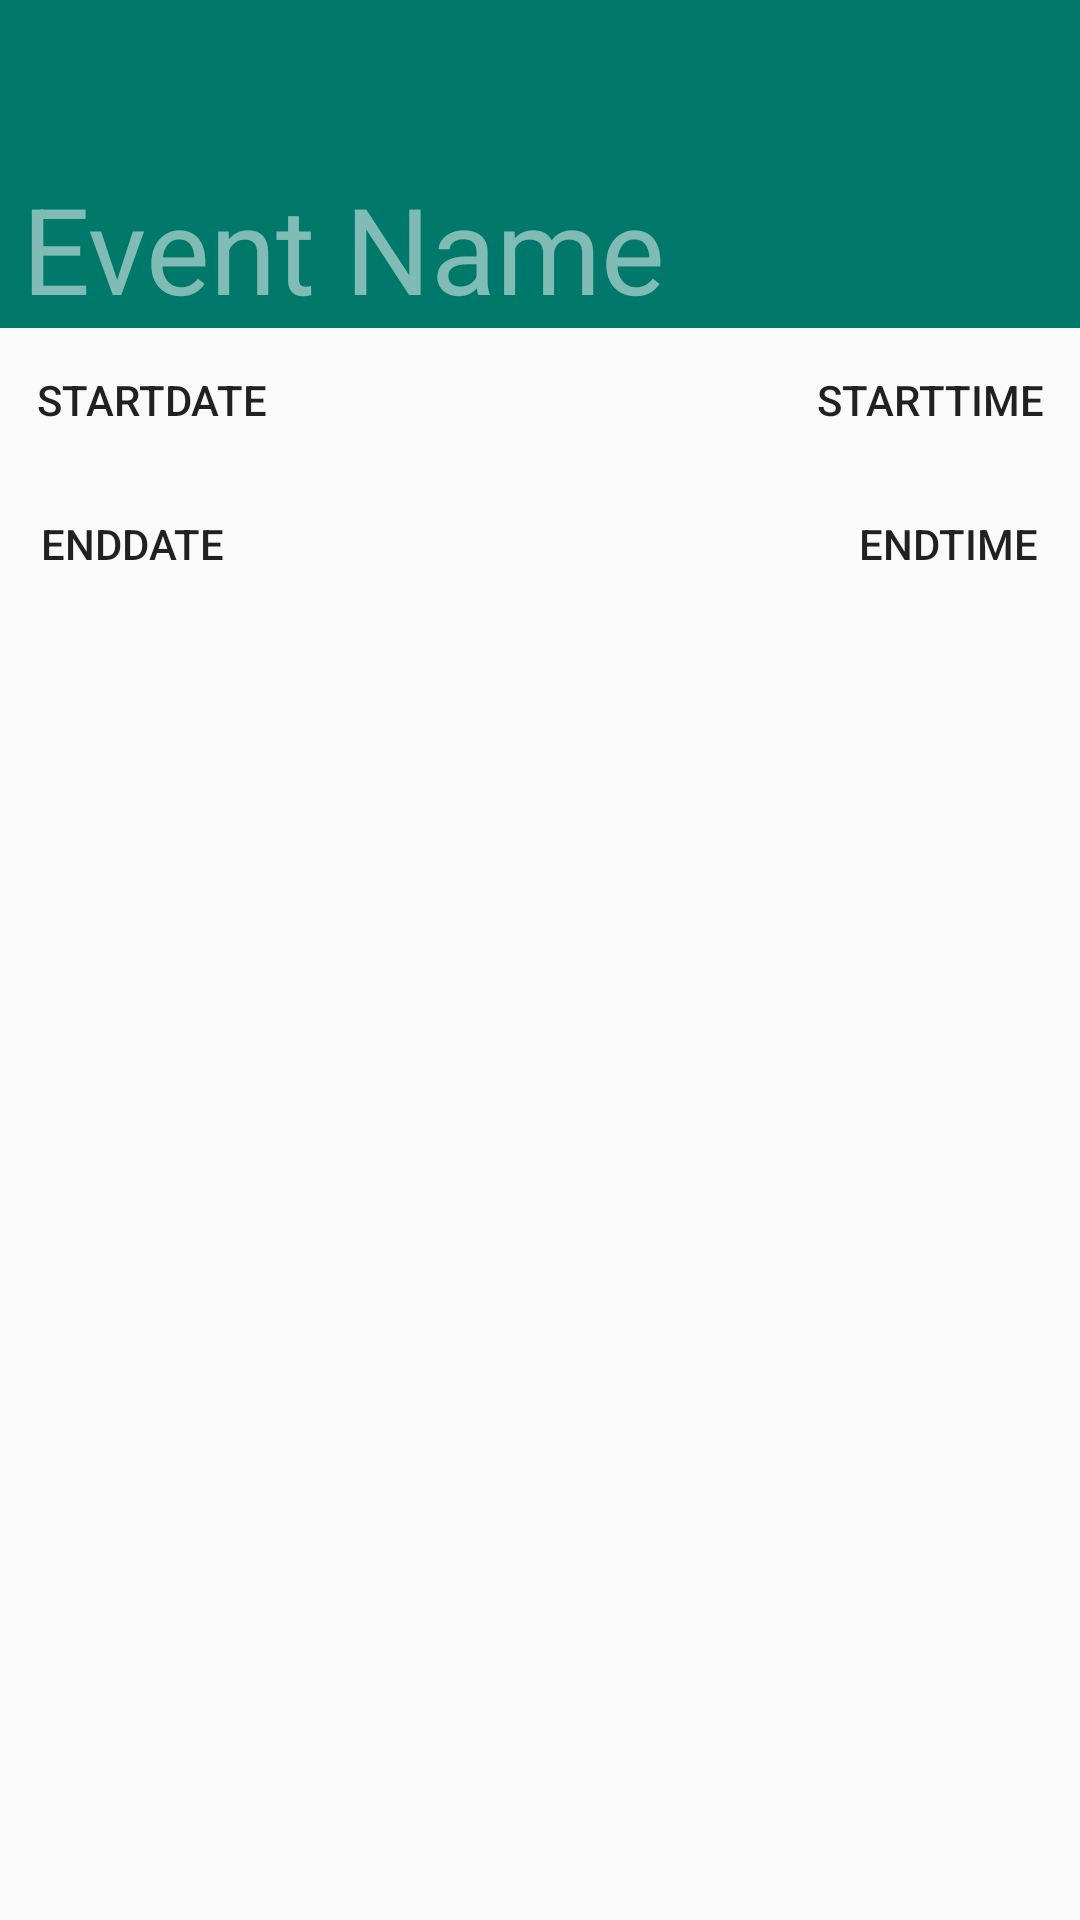

This screen was rendered from an Android layout file. Write that file and the resources it references.
<!-- AndroidManifest.xml: application theme AppTheme.NoActionBar -->
<!-- res/layout/activity_create_event.xml -->
<?xml version="1.0" encoding="utf-8"?>
<RelativeLayout xmlns:android="http://schemas.android.com/apk/res/android"
    xmlns:app="http://schemas.android.com/apk/res-auto"
    android:layout_width="match_parent"
    android:layout_height="match_parent"
    android:layout_gravity="center">


    <android.support.design.widget.AppBarLayout
        android:id="@+id/appbar"
        android:layout_width="match_parent"
        android:layout_height="wrap_content"
        android:theme="@style/AppTheme.AppBarOverlay"
        android:background="?attr/colorPrimary"
        android:layout_alignParentTop="true"
        android:layout_alignParentStart="true">



        <android.support.v7.widget.Toolbar
            android:id="@+id/createEventToolbar"
            android:layout_width="match_parent"
            android:layout_height="wrap_content"
            android:background="?attr/colorPrimary"
            app:popupTheme="@style/AppTheme.PopupOverlay"

            />

        <TextView
            android:id="@+id/Title"
            android:layout_width="345dp"
            android:layout_height="wrap_content"
            android:layout_below="@id/appbar"
            android:layout_gravity="center"
            android:layout_weight="1"
            android:textSize="40sp"
            android:gravity="start"
            android:hint="Event Name"
            android:onClick="openPlacePicker"/>

    </android.support.design.widget.AppBarLayout>

    <Button
        android:id="@+id/eventStartDate"
        android:layout_width="wrap_content"
        android:layout_height="wrap_content"
        android:text="StartDate"
        android:layout_below="@id/appbar"
        android:onClick="openStartDatePicker"
        style="@style/Widget.AppCompat.Button.Borderless"/>

    <Button
        android:id="@+id/eventStartTime"
        android:layout_width="wrap_content"
        android:layout_height="wrap_content"
        android:text="StartTime"
        android:layout_below="@id/appbar"
        android:layout_alignParentRight="true"
        android:onClick="openStartTimePicker"
        style="@style/Widget.AppCompat.Button.Borderless"/>

    <Button
        android:id="@+id/eventEndDate"
        android:layout_width="wrap_content"
        android:layout_height="wrap_content"
        android:text="EndDate"
        android:layout_below="@id/eventStartDate"
        android:onClick="openEndDatePicker"
        style="@style/Widget.AppCompat.Button.Borderless"/>

    <Button
        android:id="@+id/eventEndTime"
        android:layout_width="wrap_content"
        android:layout_height="wrap_content"
        android:text="EndTime"
        android:layout_below="@id/eventStartDate"
        android:layout_alignParentRight="true"
        android:onClick="openEndTimePicker"
        style="@style/Widget.AppCompat.Button.Borderless"/>

</RelativeLayout>
<!-- resources referenced by this layout -->
<resources>
  <style name="AppTheme.AppBarOverlay" parent="ThemeOverlay.AppCompat.Dark.ActionBar" />
  <style name="AppTheme.PopupOverlay" parent="ThemeOverlay.AppCompat.Light" />
  <style name="AppTheme.NoActionBar">
          <item name="windowActionBar">false</item>
          <item name="windowNoTitle">true</item>
          <item name="windowActionModeOverlay">true</item>
      </style>
</resources>
